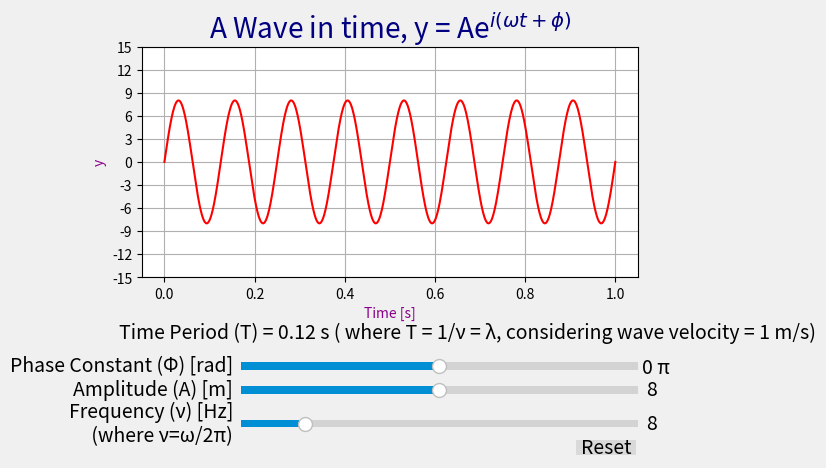

Here is the Python script that generated this plot:
import numpy as np
import matplotlib.pyplot as plt
from matplotlib.widgets import Slider, Button
from matplotlib.widgets import TextBox
from math import pi as pi


# Define the parametrized function to be plotted.
def f(t, amplitude, frequency, x):
    ν = frequency
    return amplitude * np.sin( 2 * np.pi * ν * t + x * np.pi)
t = np.linspace(0, 1, 1000)


# Define initial parameters
init_amplitude = 8
init_frequency = 8
init_x = 0
# Creating the figure and the line that has to be manipulated.
fig, ax = plt.subplots()
line, = ax.plot(t, f(t, init_amplitude, init_frequency, init_x), color='r')
ax.set_xlabel('Time [s]', color='darkmagenta')
ax.set_ylabel('y', color='darkmagenta')
plt.style.use('fivethirtyeight')
ax.grid(True)

plt.yticks(np.arange(-15, 16, 3))
plt.title('A Wave in time, y = Ae$^{i(ωt+\phi)}$', fontstyle='oblique', color='navy')


# adjusting the main plot to make room for the sliders.

fig.subplots_adjust(bottom=0.40)

# Making horizontal sliders to control the frequency, the amplitude and the phase.

axfreq =fig.add_axes([0.28, 0.08, 0.62, 0.03])
freq_slider = Slider(
    ax=axfreq,
    label='Frequency (ν) [Hz]\n (where ν=ω/2π)',
    valmin=0.0,
    valmax=50,
    valstep=0.5,
    valinit=init_frequency,
)

axamp = fig.add_axes([0.28, 0.15, 0.62, 0.03])
amp_slider = Slider(
    ax=axamp,
    label="Amplitude (A) [m]",
    valmin=1,
    valmax=15,
    valstep=1,
    valinit=init_amplitude,
)

axphi = fig.add_axes([0.28, 0.20, 0.62, 0.03])
phi_slider = Slider(
    ax=axphi,
    label='Phase Constant (Φ) [rad]',
    valmin=-2,
    valmax= 2,
    valinit=init_x,
)

# Remove the slider text to add text box instead.

phi_slider.valtext.set_visible(False)

#Creating text box for phase constant to show it in terms of multiples of π

text1 = ax.text(1.06,-27.5,f"{phi_slider.val} π")

#ax_box = plt.axes([0.2, 0.28, 0.1, 0.07])
#textbox = TextBox(ax_box, f'Wavelength (in m) = {freq_slider.val}')

# Creating text box for time period
text = ax.text(-0.1,-23,f"Time Period (T) = {round(1/freq_slider.val,2)} s" " ( where T = 1/ν = λ, considering wave velocity = 1 m/s)")

# Defining the function to be called anytime a slider's value changes.

def update(val):
    global text1
    global text
    line.set_ydata(f(t, amp_slider.val, freq_slider.val, phi_slider.val))
    text.set_visible(False)

    #Updating text box for time period
    text = ax.text(-0.1,-23, f"Time Period (T) = {round(1 / freq_slider.val, 2)} s" " ( where T = 1/ν = λ, considering wave velocity = 1 m/s)")
    text1.set_visible(False)

    #Updatting text box for phase constant
    text1 = ax.text(1.06, -27.5, f"{round(phi_slider.val,2)} π")

    fig.canvas.draw_idle()


# registering the update function with each slider.

freq_slider.on_changed(update)
amp_slider.on_changed(update)
phi_slider.on_changed(update)

# Creating a `matplotlib.widgets.Button` to reset the sliders to initial values.

resetax = fig.add_axes([0.8, 0.025, 0.1, 0.04])
button = Button(resetax, 'Reset', hovercolor='0.975')


def reset(event):
    freq_slider.reset()
    amp_slider.reset()
    phi_slider.reset()
button.on_clicked(reset)

plt.show()
